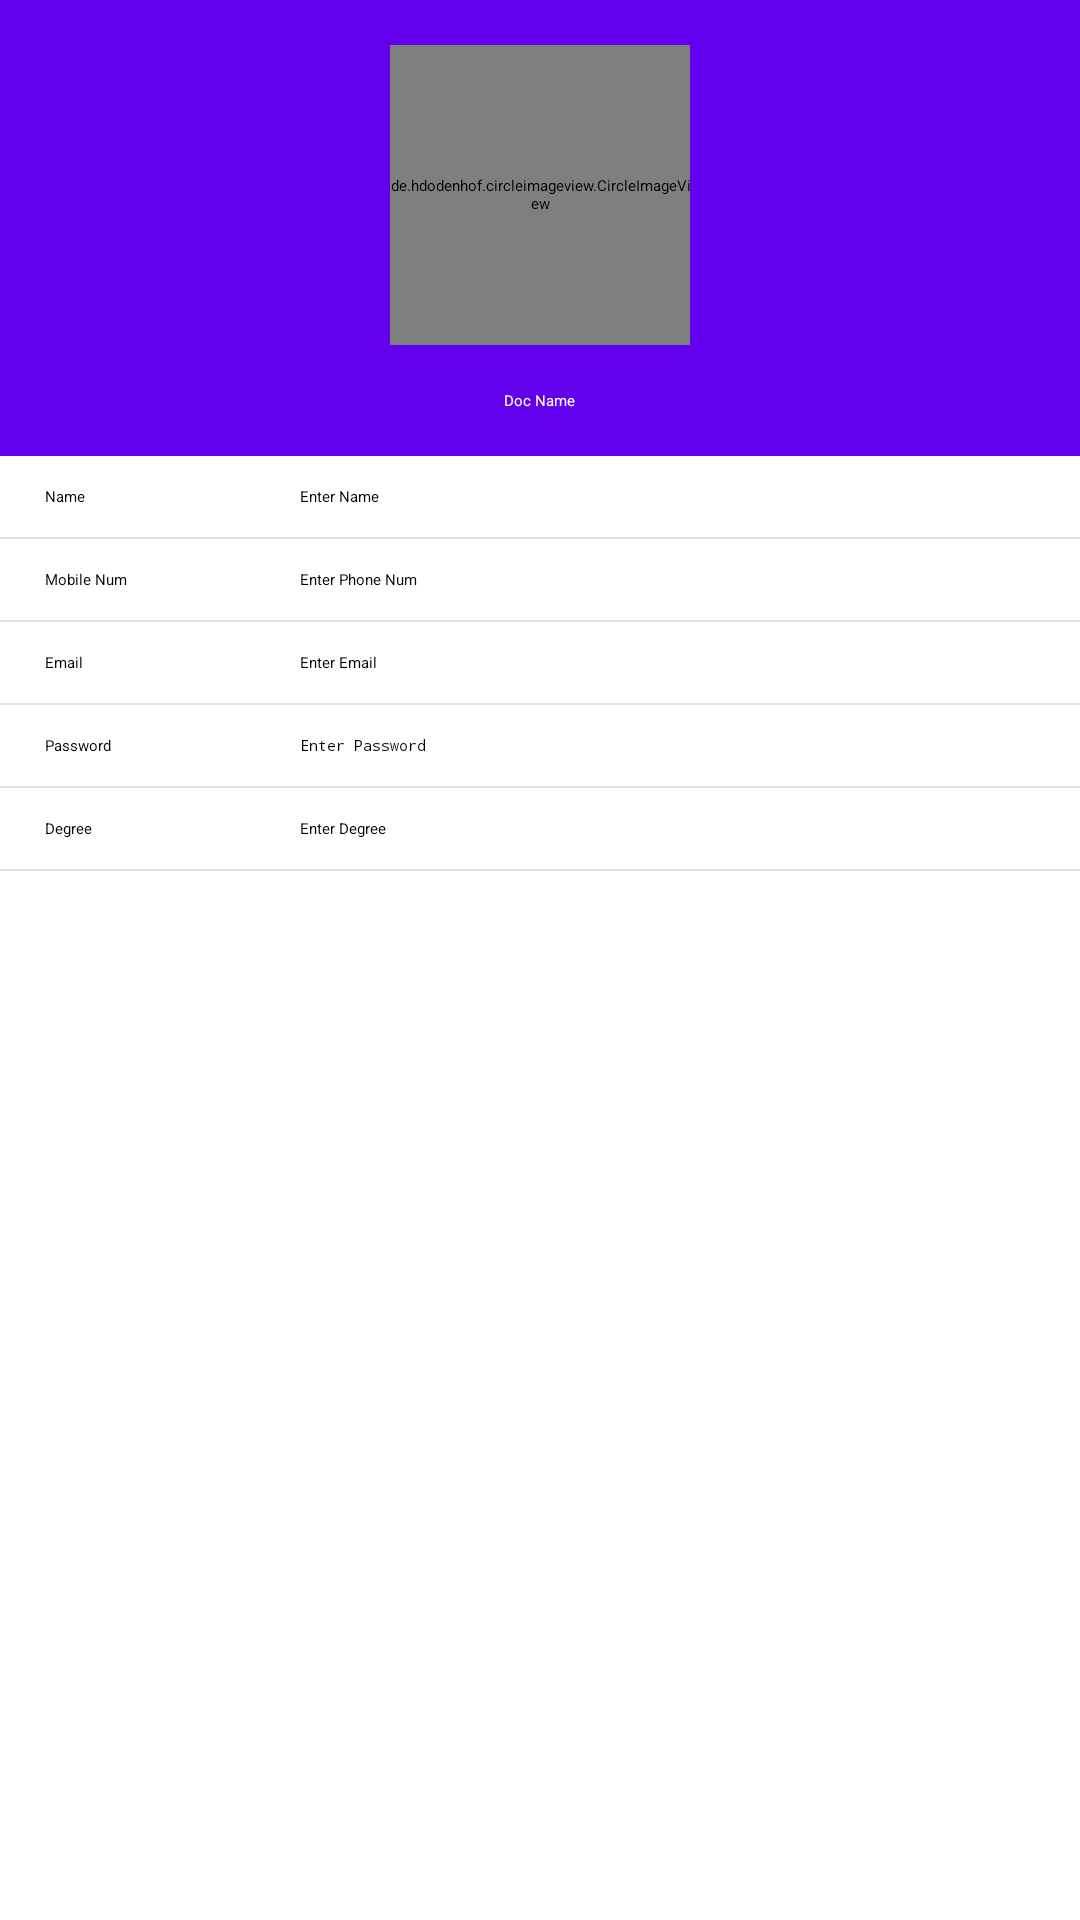

This screen was rendered from an Android layout file. Write that file and the resources it references.
<!-- AndroidManifest.xml: activity theme AppTheme.NoActionBar -->
<!-- res/layout/activity_profile.xml -->
<?xml version="1.0" encoding="utf-8"?>
<LinearLayout xmlns:android="http://schemas.android.com/apk/res/android"
    xmlns:tools="http://schemas.android.com/tools"
    android:layout_width="match_parent"
    android:layout_height="match_parent"
    tools:context="com.tusar.creativeitem.ProfileActivity"
    android:orientation="vertical">
    <LinearLayout
        android:layout_width="match_parent"
        android:layout_height="wrap_content"
        android:orientation="vertical"
        android:background="@color/colorPrimary"
        android:gravity="center">

        <de.hdodenhof.circleimageview.CircleImageView
            android:id="@+id/img"
            android:layout_width="100dp"
            android:layout_height="100dp"
            android:src="@mipmap/doctor4"
            android:layout_margin="15dp"/>
        <TextView
            android:id="@+id/tvDrName"
            android:layout_width="wrap_content"
            android:layout_height="wrap_content"
            android:text="Doc Name"
            android:gravity="center"
            android:textColor="@android:color/background_light"
            android:textAppearance="@style/TextAppearance.AppCompat.Large"
            android:layout_marginBottom="15dp"/>

    </LinearLayout>

    <LinearLayout
        android:layout_width="match_parent"
        android:layout_height="wrap_content"
        android:orientation="horizontal"
        android:gravity="center"
        android:weightSum="1"
        android:layout_marginLeft="5dp"
        android:layout_marginRight="5dp"
        android:padding="5dp">
        <TextView
            android:layout_width="0dp"
            android:layout_height="wrap_content"
            android:text="Name"
            android:padding="5dp"
            android:textAppearance="?android:attr/textAppearanceSmall"
            android:layout_weight="0.25"/>
        <EditText
            android:id="@+id/etDocName"
            android:layout_width="0dp"
            android:layout_height="wrap_content"
            android:layout_weight="0.65"
            android:padding="5dp"
            android:hint="Enter Name"
            android:cursorVisible="false"
            android:textAppearance="?android:attr/textAppearanceSmall"
            android:background="@drawable/rounded_edittext_transparent"/>
        <ImageButton
            android:id="@+id/imgDocName"
            android:layout_width="0dp"
            android:layout_height="wrap_content"
            android:background="@android:color/transparent"
            android:src="@drawable/ic_mode_edit_grey"
            android:layout_weight="0.10" />

    </LinearLayout>

    <View
        android:layout_width="fill_parent"
        android:layout_height="0.5dp"
        android:background="#4d999999"/>

    <LinearLayout
        android:layout_width="match_parent"
        android:layout_height="wrap_content"
        android:orientation="horizontal"
        android:gravity="center"
        android:weightSum="1"
        android:layout_marginLeft="5dp"
        android:layout_marginRight="5dp"
        android:padding="5dp">
        <TextView
            android:layout_width="0dp"
            android:layout_height="wrap_content"
            android:text="Mobile Num"
            android:padding="5dp"
            android:textAppearance="?android:attr/textAppearanceSmall"
            android:layout_weight="0.25"/>
        <EditText
            android:id="@+id/etDocMobile"
            android:layout_width="0dp"
            android:layout_height="wrap_content"
            android:layout_weight="0.65"
            android:padding="5dp"
            android:hint="Enter Phone Num"
            android:cursorVisible="false"
            android:textAppearance="?android:attr/textAppearanceSmall"
            android:background="@drawable/rounded_edittext_transparent"/>
        <ImageButton
            android:id="@+id/imgDocPhone"
            android:layout_width="0dp"
            android:layout_height="wrap_content"
            android:background="@android:color/transparent"
            android:src="@drawable/ic_mode_edit_grey"
            android:layout_weight="0.10" />

    </LinearLayout>

    <View
        android:layout_width="fill_parent"
        android:layout_height="0.5dp"
        android:background="#4d999999"/>

    <LinearLayout
        android:layout_width="match_parent"
        android:layout_height="wrap_content"
        android:orientation="horizontal"
        android:gravity="center"
        android:weightSum="1"
        android:layout_marginLeft="5dp"
        android:layout_marginRight="5dp"
        android:padding="5dp">
        <TextView
            android:layout_width="0dp"
            android:layout_height="wrap_content"
            android:text="Email"
            android:padding="5dp"
            android:textAppearance="?android:attr/textAppearanceSmall"
            android:layout_weight="0.25"/>
        <EditText
            android:id="@+id/etDocEmail"
            android:layout_width="0dp"
            android:layout_height="wrap_content"
            android:layout_weight="0.65"
            android:padding="5dp"
            android:hint="Enter Email"
            android:cursorVisible="false"
            android:textAppearance="?android:attr/textAppearanceSmall"
            android:background="@drawable/rounded_edittext_transparent"/>
        <ImageButton
            android:id="@+id/imgDocEmail"
            android:layout_width="0dp"
            android:layout_height="wrap_content"
            android:background="@android:color/transparent"
            android:src="@drawable/ic_mode_edit_grey"
            android:layout_weight="0.10" />

    </LinearLayout>

    <View
        android:layout_width="fill_parent"
        android:layout_height="0.5dp"
        android:background="#4d999999"/>

    <LinearLayout
        android:layout_width="match_parent"
        android:layout_height="wrap_content"
        android:orientation="horizontal"
        android:gravity="center"
        android:weightSum="1"
        android:layout_marginLeft="5dp"
        android:layout_marginRight="5dp"
        android:padding="5dp">
        <TextView
            android:layout_width="0dp"
            android:layout_height="wrap_content"
            android:text="Password"
            android:padding="5dp"
            android:textAppearance="?android:attr/textAppearanceSmall"
            android:layout_weight="0.25"/>
        <EditText
            android:id="@+id/etDocPassword"
            android:layout_width="0dp"
            android:layout_height="wrap_content"
            android:layout_weight="0.65"
            android:padding="5dp"
            android:inputType="textPassword"
            android:hint="Enter Password"
            android:cursorVisible="false"
            android:textAppearance="?android:attr/textAppearanceSmall"
            android:background="@drawable/rounded_edittext_transparent"/>
        <ImageButton
            android:id="@+id/imgDocPassword"
            android:layout_width="0dp"
            android:layout_height="wrap_content"
            android:background="@android:color/transparent"
            android:src="@drawable/ic_mode_edit_grey"
            android:layout_weight="0.10" />

    </LinearLayout>

    <View
        android:layout_width="fill_parent"
        android:layout_height="0.5dp"
        android:background="#4d999999"/>

    <LinearLayout
        android:layout_width="match_parent"
        android:layout_height="wrap_content"
        android:orientation="horizontal"
        android:gravity="center"
        android:weightSum="1"
        android:layout_marginLeft="5dp"
        android:layout_marginRight="5dp"
        android:padding="5dp">
        <TextView
            android:layout_width="0dp"
            android:layout_height="wrap_content"
            android:text="Degree"
            android:padding="5dp"
            android:textAppearance="?android:attr/textAppearanceSmall"
            android:layout_weight="0.25"/>
        <EditText
            android:id="@+id/etDocDegree"
            android:layout_width="0dp"
            android:layout_height="wrap_content"
            android:layout_weight="0.65"
            android:padding="5dp"
            android:hint="Enter Degree"
            android:cursorVisible="false"
            android:textAppearance="?android:attr/textAppearanceSmall"
            android:background="@drawable/rounded_edittext_transparent"/>
        <ImageButton
            android:id="@+id/imgDocDegree"
            android:layout_width="0dp"
            android:layout_height="wrap_content"
            android:background="@android:color/transparent"
            android:src="@drawable/ic_mode_edit_grey"
            android:layout_weight="0.10" />

    </LinearLayout>
    <View
        android:layout_width="fill_parent"
        android:layout_height="0.5dp"
        android:background="#4d999999"/>


</LinearLayout>
<!-- resources referenced by this layout -->
<resources>

  <!-- not gathered from this repository: default colours our renderer supplied (Android Studio template values) -->
  <color name="colorPrimary">#FF6200EE</color>
</resources>
